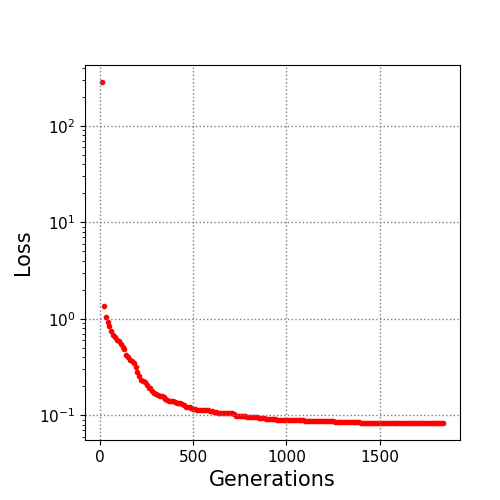

Data behind this chart, as committed beside it:
10.0, 282.829306
20.0, 1.365
30.0, 1.041
40.0, 0.9254
50.0, 0.8375
60.0, 0.7456
70.0, 0.6881
80.0, 0.6448
90.0, 0.6081
100.0, 0.5848
110.0, 0.5504
120.0, 0.51
130.0, 0.4887
140.0, 0.426
150.0, 0.3989
160.0, 0.3713
170.0, 0.3641
180.0, 0.3475
190.0, 0.3155
200.0, 0.279
210.0, 0.2542
220.0, 0.234
230.0, 0.2253
240.0, 0.2197
250.0, 0.2045
260.0, 0.1936
270.0, 0.1906
280.0, 0.1807
290.0, 0.1696
300.0, 0.1672
310.0, 0.1648
320.0, 0.1608
330.0, 0.1572
340.0, 0.1547
350.0, 0.1489
360.0, 0.1442
370.0, 0.142
380.0, 0.142
390.0, 0.14
400.0, 0.1382
410.0, 0.1351
420.0, 0.1346
430.0, 0.1346
440.0, 0.1327
450.0, 0.1269
460.0, 0.1224
470.0, 0.1224
480.0, 0.1214
490.0, 0.1201
500.0, 0.1157
510.0, 0.1157
520.0, 0.115
530.0, 0.1146
540.0, 0.1146
550.0, 0.1146
560.0, 0.1144
570.0, 0.1131
580.0, 0.1131
590.0, 0.1118
600.0, 0.1118
610.0, 0.1081
... 123 more rows
